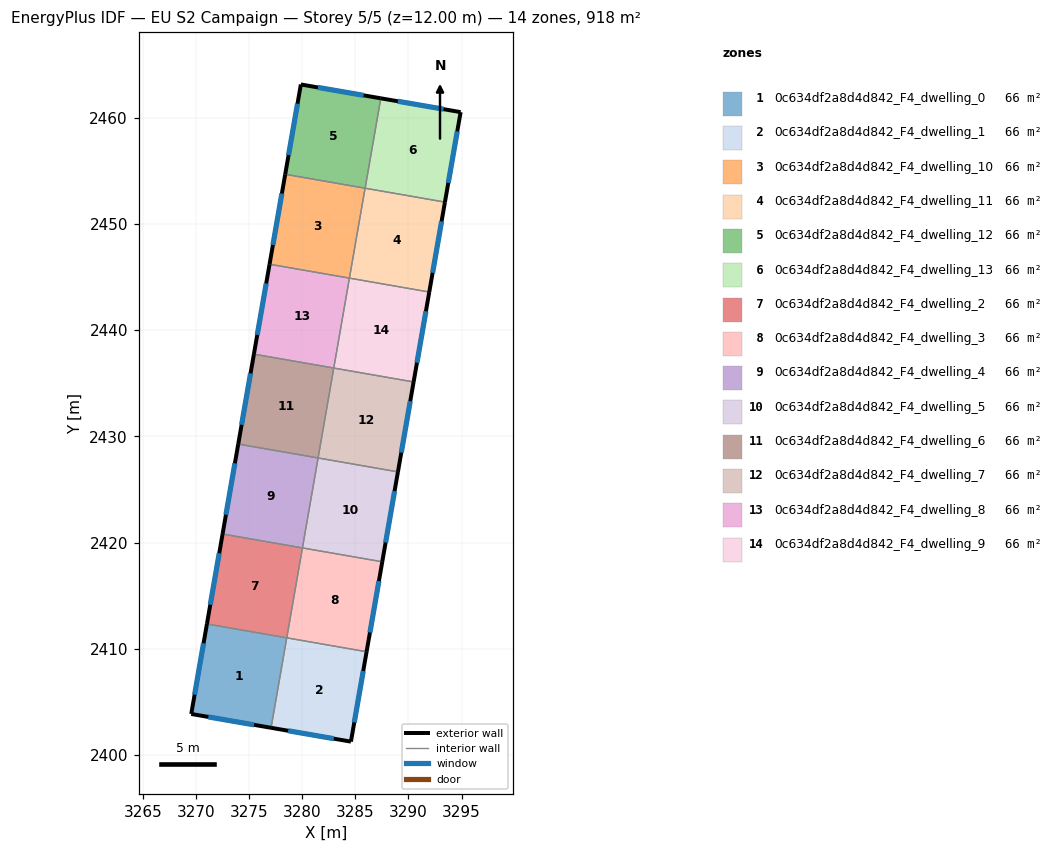
=== STOREY PLAN SPEC (per zone: floor XY polygon, exterior-wall plan segments, windows/doors) ===
zone 1: 0c634df2a8d4d842_F4_dwelling_0  (65.6 m²)
  floor: (3278.54, 2411.04) (3277.06, 2402.57) (3269.55, 2403.88) (3271.03, 2412.35)
  exterior wall: (3269.55, 2403.88) – (3277.06, 2402.57)  [7.6 m]
    window: (3271.16, 2403.60) – (3275.45, 2402.85)  [7.5 m²]
  exterior wall: (3271.03, 2412.35) – (3269.55, 2403.88)  [8.6 m]
    window: (3270.71, 2410.53) – (3269.87, 2405.69)  [8.4 m²]
  interior walls: 2
zone 2: 0c634df2a8d4d842_F4_dwelling_1  (65.5 m²)
  floor: (3286.06, 2409.73) (3284.58, 2401.27) (3277.06, 2402.57) (3278.54, 2411.04)
  exterior wall: (3277.06, 2402.57) – (3284.58, 2401.27)  [7.6 m]
    window: (3278.67, 2402.30) – (3282.97, 2401.55)  [7.5 m²]
  exterior wall: (3284.58, 2401.27) – (3286.06, 2409.73)  [8.6 m]
    window: (3284.90, 2403.08) – (3285.74, 2407.92)  [8.4 m²]
  interior walls: 2
zone 3: 0c634df2a8d4d842_F4_dwelling_10  (65.5 m²)
  floor: (3285.91, 2453.37) (3284.44, 2444.90) (3276.92, 2446.21) (3278.40, 2454.67)
  exterior wall: (3278.40, 2454.67) – (3276.92, 2446.21)  [8.6 m]
    window: (3278.08, 2452.86) – (3277.24, 2448.02)  [8.4 m²]
  interior walls: 3
zone 4: 0c634df2a8d4d842_F4_dwelling_11  (65.6 m²)
  floor: (3293.43, 2452.06) (3291.96, 2443.59) (3284.44, 2444.90) (3285.91, 2453.37)
  exterior wall: (3291.96, 2443.59) – (3293.43, 2452.06)  [8.6 m]
    window: (3292.27, 2445.41) – (3293.12, 2450.24)  [8.4 m²]
  interior walls: 3
zone 5: 0c634df2a8d4d842_F4_dwelling_12  (65.6 m²)
  floor: (3287.39, 2461.83) (3285.92, 2453.37) (3278.40, 2454.67) (3279.87, 2463.13)
  exterior wall: (3287.39, 2461.83) – (3279.87, 2463.13)  [7.6 m]
    window: (3285.78, 2462.11) – (3281.48, 2462.85)  [7.5 m²]
  exterior wall: (3279.87, 2463.13) – (3278.40, 2454.67)  [8.6 m]
    window: (3279.55, 2461.32) – (3278.71, 2456.49)  [8.4 m²]
  interior walls: 2
zone 6: 0c634df2a8d4d842_F4_dwelling_13  (65.5 m²)
  floor: (3294.91, 2460.53) (3293.43, 2452.06) (3285.92, 2453.37) (3287.39, 2461.83)
  exterior wall: (3294.91, 2460.53) – (3287.39, 2461.83)  [7.6 m]
    window: (3293.30, 2460.81) – (3289.00, 2461.55)  [7.5 m²]
  exterior wall: (3293.43, 2452.06) – (3294.91, 2460.53)  [8.6 m]
    window: (3293.75, 2453.87) – (3294.59, 2458.71)  [8.4 m²]
  interior walls: 2
zone 7: 0c634df2a8d4d842_F4_dwelling_2  (65.6 m²)
  floor: (3280.02, 2419.51) (3278.54, 2411.04) (3271.03, 2412.35) (3272.50, 2420.82)
  exterior wall: (3272.50, 2420.82) – (3271.03, 2412.35)  [8.6 m]
    window: (3272.19, 2419.00) – (3271.34, 2414.16)  [8.4 m²]
  interior walls: 3
zone 8: 0c634df2a8d4d842_F4_dwelling_3  (65.6 m²)
  floor: (3287.53, 2418.20) (3286.06, 2409.73) (3278.54, 2411.04) (3280.02, 2419.51)
  exterior wall: (3286.06, 2409.73) – (3287.53, 2418.20)  [8.6 m]
    window: (3286.37, 2411.55) – (3287.22, 2416.39)  [8.4 m²]
  interior walls: 3
zone 9: 0c634df2a8d4d842_F4_dwelling_4  (65.6 m²)
  floor: (3281.49, 2427.97) (3280.02, 2419.51) (3272.50, 2420.82) (3273.97, 2429.28)
  exterior wall: (3273.97, 2429.28) – (3272.50, 2420.82)  [8.6 m]
    window: (3273.66, 2427.47) – (3272.82, 2422.63)  [8.4 m²]
  interior walls: 3
zone 10: 0c634df2a8d4d842_F4_dwelling_5  (65.6 m²)
  floor: (3289.01, 2426.66) (3287.53, 2418.20) (3280.02, 2419.51) (3281.49, 2427.97)
  exterior wall: (3287.53, 2418.20) – (3289.01, 2426.66)  [8.6 m]
    window: (3287.85, 2420.01) – (3288.69, 2424.85)  [8.4 m²]
  interior walls: 3
zone 11: 0c634df2a8d4d842_F4_dwelling_6  (65.6 m²)
  floor: (3282.97, 2436.44) (3281.49, 2427.97) (3273.97, 2429.28) (3275.45, 2437.75)
  exterior wall: (3275.45, 2437.75) – (3273.97, 2429.28)  [8.6 m]
    window: (3275.13, 2435.93) – (3274.29, 2431.09)  [8.4 m²]
  interior walls: 3
zone 12: 0c634df2a8d4d842_F4_dwelling_7  (65.6 m²)
  floor: (3290.48, 2435.13) (3289.01, 2426.66) (3281.49, 2427.97) (3282.97, 2436.44)
  exterior wall: (3289.01, 2426.66) – (3290.48, 2435.13)  [8.6 m]
    window: (3289.32, 2428.48) – (3290.17, 2433.32)  [8.4 m²]
  interior walls: 3
zone 13: 0c634df2a8d4d842_F4_dwelling_8  (65.5 m²)
  floor: (3284.44, 2444.90) (3282.97, 2436.44) (3275.45, 2437.75) (3276.92, 2446.21)
  exterior wall: (3276.92, 2446.21) – (3275.45, 2437.75)  [8.6 m]
    window: (3276.61, 2444.40) – (3275.76, 2439.56)  [8.4 m²]
  interior walls: 3
zone 14: 0c634df2a8d4d842_F4_dwelling_9  (65.6 m²)
  floor: (3291.96, 2443.59) (3290.48, 2435.13) (3282.97, 2436.44) (3284.44, 2444.90)
  exterior wall: (3290.48, 2435.13) – (3291.96, 2443.59)  [8.6 m]
    window: (3290.80, 2436.94) – (3291.64, 2441.78)  [8.4 m²]
  interior walls: 3

=== DERIVED (storey summary) ===
Building: EU S2 Campaign
Storey: 5 of 5  (floor level z = 12.00 m)
Storey gross floor area: 917.7 m²
Zones on this storey: 14
  - 0c634df2a8d4d842_F4_dwelling_0: floor 65.6 m²; exterior wall 16.2 m (48.7 m²); 2 window(s) 15.9 m²; WWR 32.7%
  - 0c634df2a8d4d842_F4_dwelling_1: floor 65.5 m²; exterior wall 16.2 m (48.7 m²); 2 window(s) 15.9 m²; WWR 32.7%
  - 0c634df2a8d4d842_F4_dwelling_10: floor 65.5 m²; exterior wall 8.6 m (25.8 m²); 1 window(s) 8.4 m²; WWR 32.7%
  - 0c634df2a8d4d842_F4_dwelling_11: floor 65.6 m²; exterior wall 8.6 m (25.8 m²); 1 window(s) 8.4 m²; WWR 32.7%
  - 0c634df2a8d4d842_F4_dwelling_12: floor 65.6 m²; exterior wall 16.2 m (48.7 m²); 2 window(s) 15.9 m²; WWR 32.7%
  - 0c634df2a8d4d842_F4_dwelling_13: floor 65.5 m²; exterior wall 16.2 m (48.7 m²); 2 window(s) 15.9 m²; WWR 32.7%
  - 0c634df2a8d4d842_F4_dwelling_2: floor 65.6 m²; exterior wall 8.6 m (25.8 m²); 1 window(s) 8.4 m²; WWR 32.7%
  - 0c634df2a8d4d842_F4_dwelling_3: floor 65.6 m²; exterior wall 8.6 m (25.8 m²); 1 window(s) 8.4 m²; WWR 32.7%
  - 0c634df2a8d4d842_F4_dwelling_4: floor 65.6 m²; exterior wall 8.6 m (25.8 m²); 1 window(s) 8.4 m²; WWR 32.7%
  - 0c634df2a8d4d842_F4_dwelling_5: floor 65.6 m²; exterior wall 8.6 m (25.8 m²); 1 window(s) 8.4 m²; WWR 32.7%
  - 0c634df2a8d4d842_F4_dwelling_6: floor 65.6 m²; exterior wall 8.6 m (25.8 m²); 1 window(s) 8.4 m²; WWR 32.7%
  - 0c634df2a8d4d842_F4_dwelling_7: floor 65.6 m²; exterior wall 8.6 m (25.8 m²); 1 window(s) 8.4 m²; WWR 32.7%
  - 0c634df2a8d4d842_F4_dwelling_8: floor 65.5 m²; exterior wall 8.6 m (25.8 m²); 1 window(s) 8.4 m²; WWR 32.7%
  - 0c634df2a8d4d842_F4_dwelling_9: floor 65.6 m²; exterior wall 8.6 m (25.8 m²); 1 window(s) 8.4 m²; WWR 32.7%
Zone adjacency (shared interzone walls):
  - 0c634df2a8d4d842_F4_dwelling_0 ↔ 0c634df2a8d4d842_F4_dwelling_1
  - 0c634df2a8d4d842_F4_dwelling_0 ↔ 0c634df2a8d4d842_F4_dwelling_2
  - 0c634df2a8d4d842_F4_dwelling_1 ↔ 0c634df2a8d4d842_F4_dwelling_3
  - 0c634df2a8d4d842_F4_dwelling_10 ↔ 0c634df2a8d4d842_F4_dwelling_11
  - 0c634df2a8d4d842_F4_dwelling_10 ↔ 0c634df2a8d4d842_F4_dwelling_12
  - 0c634df2a8d4d842_F4_dwelling_10 ↔ 0c634df2a8d4d842_F4_dwelling_8
  - 0c634df2a8d4d842_F4_dwelling_11 ↔ 0c634df2a8d4d842_F4_dwelling_13
  - 0c634df2a8d4d842_F4_dwelling_11 ↔ 0c634df2a8d4d842_F4_dwelling_9
  - 0c634df2a8d4d842_F4_dwelling_12 ↔ 0c634df2a8d4d842_F4_dwelling_13
  - 0c634df2a8d4d842_F4_dwelling_2 ↔ 0c634df2a8d4d842_F4_dwelling_3
  - 0c634df2a8d4d842_F4_dwelling_2 ↔ 0c634df2a8d4d842_F4_dwelling_4
  - 0c634df2a8d4d842_F4_dwelling_3 ↔ 0c634df2a8d4d842_F4_dwelling_5
  - 0c634df2a8d4d842_F4_dwelling_4 ↔ 0c634df2a8d4d842_F4_dwelling_5
  - 0c634df2a8d4d842_F4_dwelling_4 ↔ 0c634df2a8d4d842_F4_dwelling_6
  - 0c634df2a8d4d842_F4_dwelling_5 ↔ 0c634df2a8d4d842_F4_dwelling_7
  - 0c634df2a8d4d842_F4_dwelling_6 ↔ 0c634df2a8d4d842_F4_dwelling_7
  - 0c634df2a8d4d842_F4_dwelling_6 ↔ 0c634df2a8d4d842_F4_dwelling_8
  - 0c634df2a8d4d842_F4_dwelling_7 ↔ 0c634df2a8d4d842_F4_dwelling_9
  - 0c634df2a8d4d842_F4_dwelling_8 ↔ 0c634df2a8d4d842_F4_dwelling_9